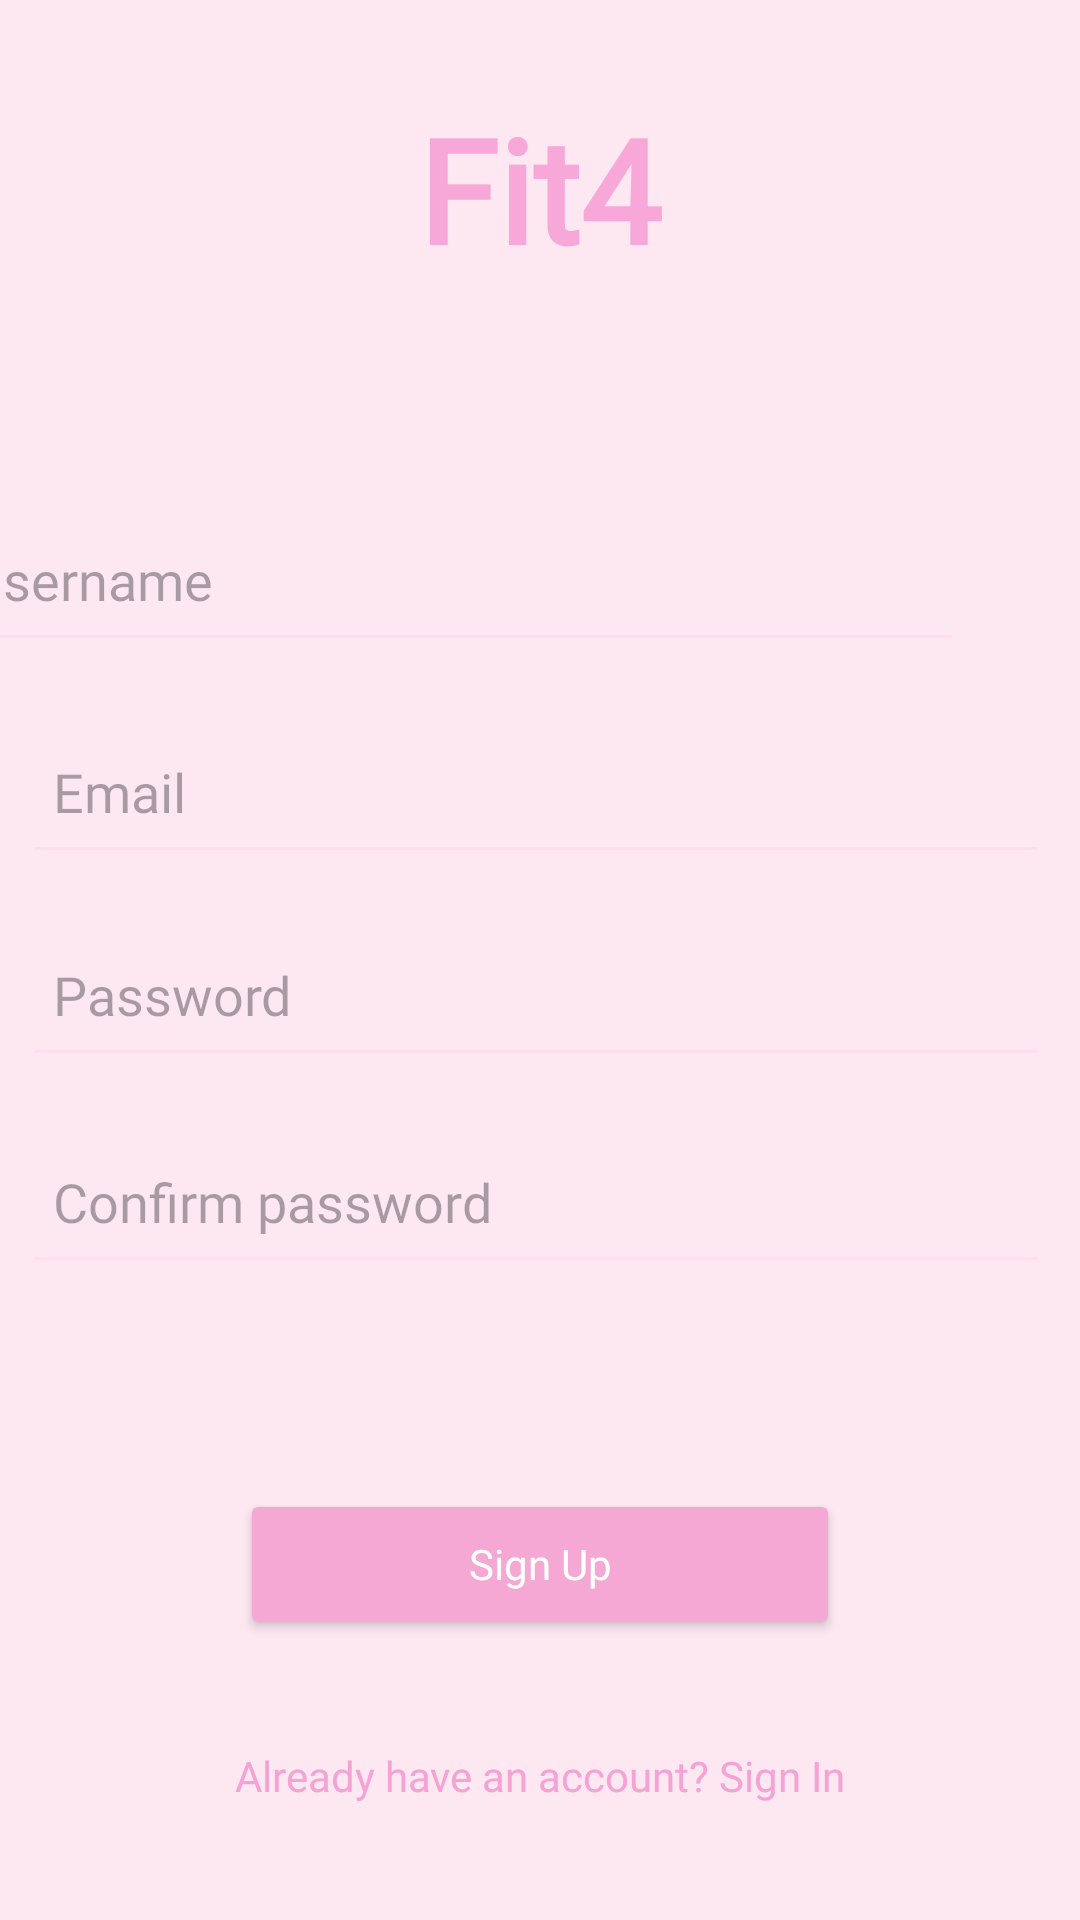

Write the Android layout XML for this screen, with the resource values it uses.
<!-- AndroidManifest.xml: application theme Theme.Fit4U -->
<!-- res/layout/activity_sign_up.xml -->
<?xml version="1.0" encoding="utf-8"?>
<androidx.constraintlayout.widget.ConstraintLayout
    xmlns:android="http://schemas.android.com/apk/res/android"
    xmlns:app="http://schemas.android.com/apk/res-auto"
    xmlns:tools="http://schemas.android.com/tools"
    android:layout_width="match_parent"
    android:layout_height="match_parent"
    android:background="#FDE8F2"
    tools:context=".ui.auth.SignUpActivity">

    <TextView
        android:id="@+id/appTitle"
        android:layout_width="110dp"
        android:layout_height="65dp"
        android:layout_marginTop="16dp"
        android:fontFamily="@font/allan"
        android:text="Fit4U"
        android:textAlignment="center"
        android:textColor="#F8A8D8"
        android:textSize="48sp"
        android:textStyle="bold"
        app:layout_constraintBottom_toBottomOf="parent"
        app:layout_constraintEnd_toEndOf="parent"
        app:layout_constraintHorizontal_bias="0.498"
        app:layout_constraintStart_toStartOf="parent"
        app:layout_constraintTop_toTopOf="parent"
        app:layout_constraintVertical_bias="0.026" />

    <EditText
        android:id="@+id/usernameEditText"
        android:layout_width="342dp"
        android:layout_height="55dp"
        android:layout_marginHorizontal="40dp"
        android:backgroundTint="#FFDDEE"
        android:fontFamily="@font/allan"
        android:hint="Username"
        android:inputType="text"
        android:padding="10dp"
        app:layout_constraintBottom_toBottomOf="parent"
        app:layout_constraintEnd_toEndOf="parent"
        app:layout_constraintHorizontal_bias="0.985"
        app:layout_constraintStart_toStartOf="parent"
        app:layout_constraintTop_toBottomOf="@id/appTitle"
        app:layout_constraintVertical_bias="0.143" />

    <EditText
        android:id="@+id/emailEditText"
        android:layout_width="342dp"
        android:layout_height="55dp"
        android:layout_marginTop="12dp"
        android:backgroundTint="#FFDDEE"
        android:fontFamily="@font/allan"
        android:hint="Email"
        android:inputType="textEmailAddress"
        android:padding="10dp"
        app:layout_constraintBottom_toBottomOf="parent"
        app:layout_constraintEnd_toEndOf="parent"
        app:layout_constraintHorizontal_bias="0.42"
        app:layout_constraintStart_toStartOf="parent"
        app:layout_constraintTop_toBottomOf="@id/usernameEditText"
        app:layout_constraintVertical_bias="0.01" />

    <EditText
        android:id="@+id/passwordEditText"
        android:layout_width="342dp"
        android:layout_height="55dp"
        android:layout_marginTop="12dp"
        android:backgroundTint="#FFDDEE"
        android:fontFamily="@font/allan"
        android:hint="Password"
        android:inputType="textPassword"
        android:padding="10dp"
        app:layout_constraintBottom_toBottomOf="parent"
        app:layout_constraintEnd_toEndOf="parent"
        app:layout_constraintHorizontal_bias="0.42"
        app:layout_constraintStart_toStartOf="parent"
        app:layout_constraintTop_toBottomOf="@id/emailEditText"
        app:layout_constraintVertical_bias="0.002" />

    <EditText
        android:id="@+id/confirmPasswordEditText"
        android:layout_width="342dp"
        android:layout_height="55dp"
        android:layout_marginTop="12dp"
        android:backgroundTint="#FFDDEE"
        android:fontFamily="@font/allan"
        android:hint="Confirm password"
        android:inputType="textPassword"
        android:padding="10dp"
        app:layout_constraintBottom_toBottomOf="parent"
        app:layout_constraintEnd_toEndOf="parent"
        app:layout_constraintHorizontal_bias="0.42"
        app:layout_constraintStart_toStartOf="parent"
        app:layout_constraintTop_toBottomOf="@id/passwordEditText"
        app:layout_constraintVertical_bias="0.01" />

    <Button
        android:id="@+id/signupButton"
        android:layout_width="0dp"
        android:layout_height="50dp"
        android:layout_marginHorizontal="80dp"
        android:layout_marginTop="25dp"
        android:backgroundTint="#F5A8D4"
        android:fontFamily="@font/allan"
        android:text="Sign Up"
        android:textAllCaps="false"
        android:textColor="#FFFFFF"
        app:layout_constraintBottom_toBottomOf="parent"
        app:layout_constraintEnd_toEndOf="parent"
        app:layout_constraintStart_toStartOf="parent"
        app:layout_constraintTop_toBottomOf="@id/confirmPasswordEditText"
        app:layout_constraintVertical_bias="0.317" />

    <TextView
        android:id="@+id/backToLogin"
        android:layout_width="wrap_content"
        android:layout_height="wrap_content"
        android:layout_marginTop="36dp"
        android:fontFamily="@font/allan"
        android:text="Already have an account? Sign In"
        android:textColor="#F4A3D4"
        android:textSize="14sp"
        app:layout_constraintBottom_toBottomOf="parent"
        app:layout_constraintEnd_toEndOf="parent"
        app:layout_constraintStart_toStartOf="parent"
        app:layout_constraintTop_toBottomOf="@id/signupButton"
        app:layout_constraintVertical_bias="0.0" />

</androidx.constraintlayout.widget.ConstraintLayout>
<!-- resources referenced by this layout -->
<resources>
  <style name="Theme.Fit4U" parent="Base.Theme.Fit4U" />
  <style name="Base.Theme.Fit4U" parent="Theme.Material3.DayNight.NoActionBar">
          
          
      </style>
</resources>
